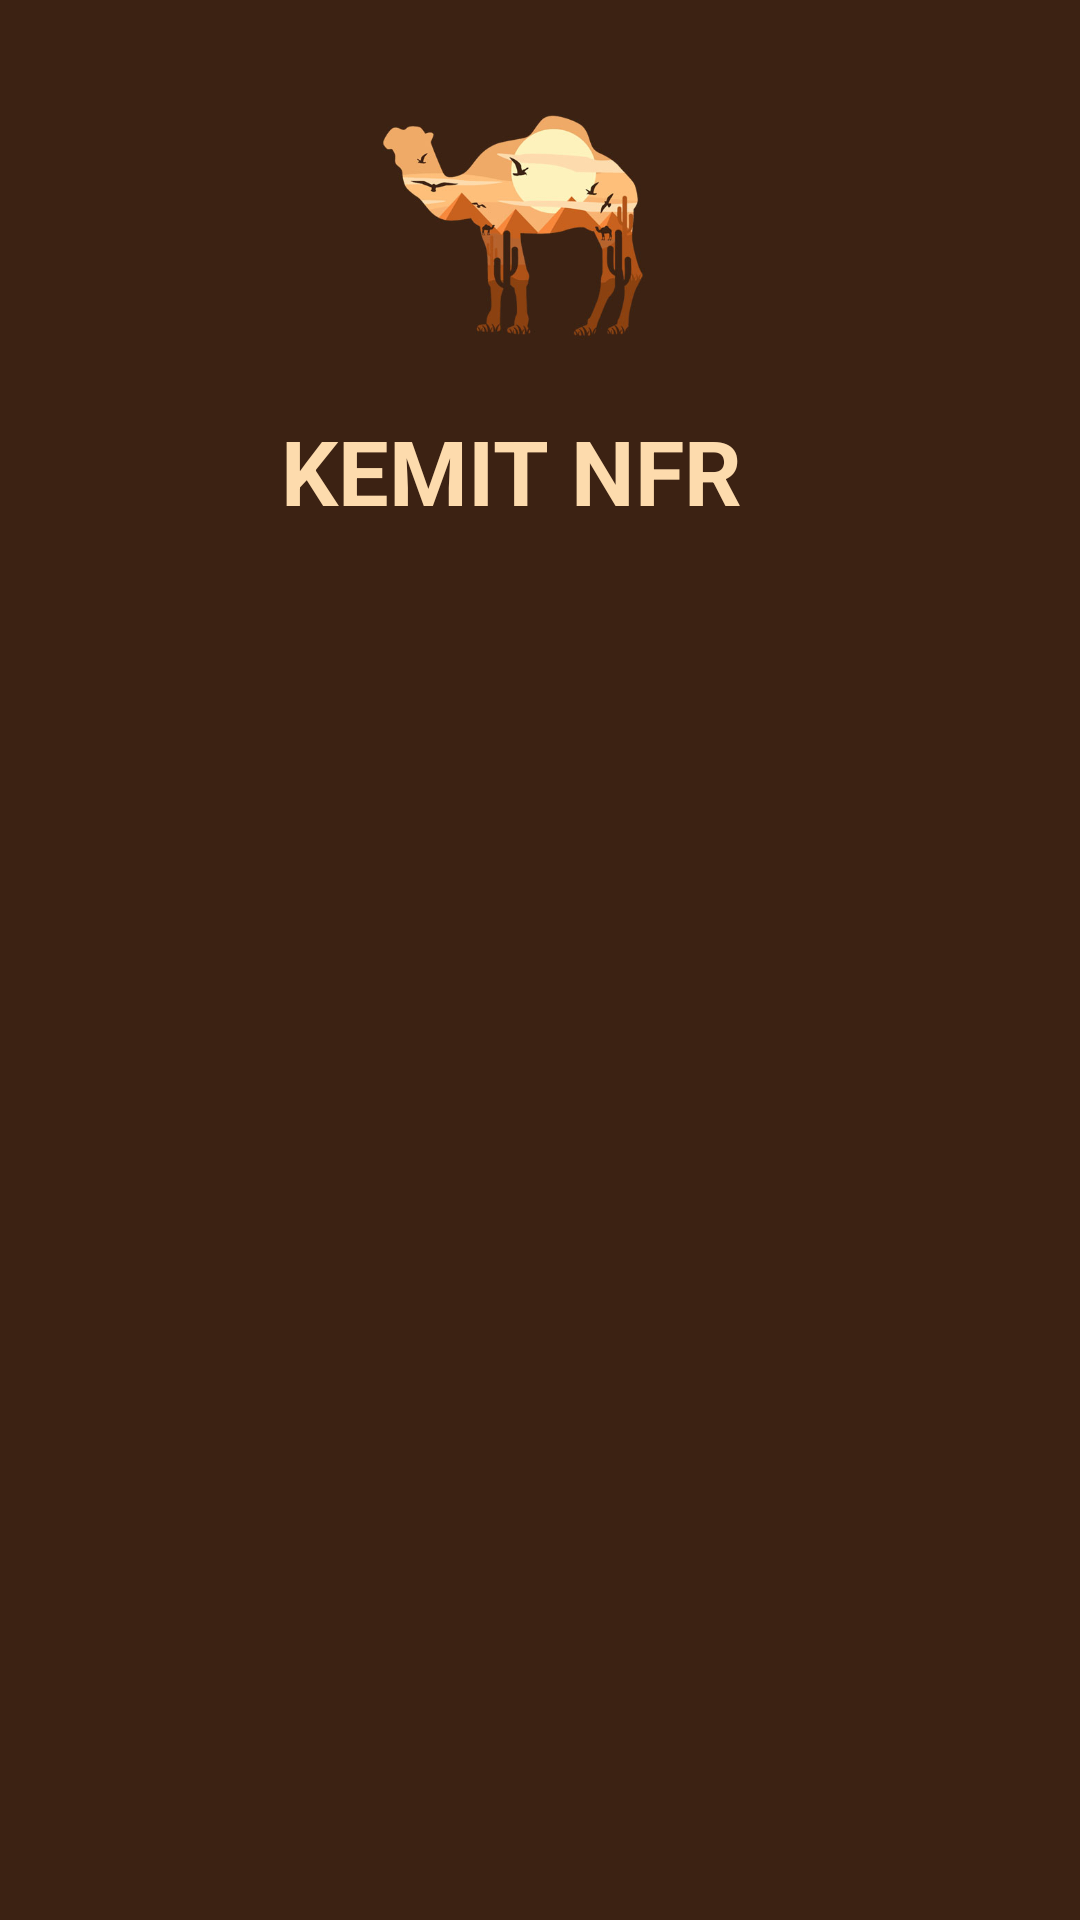

Here is an Android app screen rendered from its layout file. Give the layout XML and the strings, colors and styles it references.
<!-- AndroidManifest.xml: application theme Theme.Session2Project -->
<!-- res/layout/activity_main2.xml -->
<?xml version="1.0" encoding="utf-8"?>
<androidx.constraintlayout.widget.ConstraintLayout xmlns:android="http://schemas.android.com/apk/res/android"
    xmlns:app="http://schemas.android.com/apk/res-auto"
    xmlns:tools="http://schemas.android.com/tools"
    android:layout_width="match_parent"
    android:layout_height="match_parent"
    android:background="#3c2213"
    tools:context=".MainActivity2">

    <ImageView
        android:id="@+id/imageView"
        android:layout_width="179dp"
        android:layout_height="92dp"
        android:layout_marginStart="16dp"
        android:layout_marginTop="16dp"
        android:layout_marginEnd="16dp"
        android:contentDescription="@string/logo"
        app:layout_constraintBottom_toBottomOf="parent"
        app:layout_constraintEnd_toEndOf="parent"
        app:layout_constraintHorizontal_bias="0.44"
        app:layout_constraintStart_toStartOf="parent"
        app:layout_constraintTop_toTopOf="parent"
        app:layout_constraintVertical_bias="0.024"
        app:srcCompat="@drawable/logo" />

    <TextView
        android:id="@+id/textView1"
        android:layout_width="wrap_content"
        android:layout_height="wrap_content"
        android:layout_marginTop="16dp"
        android:text="@string/name"
        android:textColor="#fddbad"
        android:textSize="30sp"
        android:textStyle="bold"
        app:layout_constraintEnd_toEndOf="@+id/imageView"
        app:layout_constraintHorizontal_bias="0.48"
        app:layout_constraintStart_toStartOf="@+id/imageView"
        app:layout_constraintTop_toBottomOf="@+id/imageView" />

</androidx.constraintlayout.widget.ConstraintLayout>
<!-- resources referenced by this layout -->
<resources>
  <!-- drawable logo: jpg bitmap (drawable, 51530 bytes) -->
  <string name="logo">logo</string>
  <string name="name">KEMIT NFR</string>
  <style name="Theme.Session2Project" parent="Theme.MaterialComponents.DayNight.DarkActionBar">
          
          <item name="colorPrimary">@color/purple_500</item>
          <item name="colorPrimaryVariant">@color/purple_700</item>
          <item name="colorOnPrimary">@color/white</item>
          
          <item name="colorSecondary">@color/teal_200</item>
          <item name="colorSecondaryVariant">@color/teal_700</item>
          <item name="colorOnSecondary">@color/black</item>
          
          <item name="android:statusBarColor" tools:targetApi="l">?attr/colorPrimaryVariant</item>
          
      </style>
  <!-- not gathered from this repository: default colours our renderer supplied (Android Studio template values) -->
  <color name="purple_500">#FF6200EE</color>
  <color name="purple_700">#FF3700B3</color>
  <color name="teal_200">#FF03DAC5</color>
  <color name="teal_700">#FF018786</color>
  <color name="black">#FF000000</color>
  <color name="white">#FFFFFFFF</color>
</resources>
